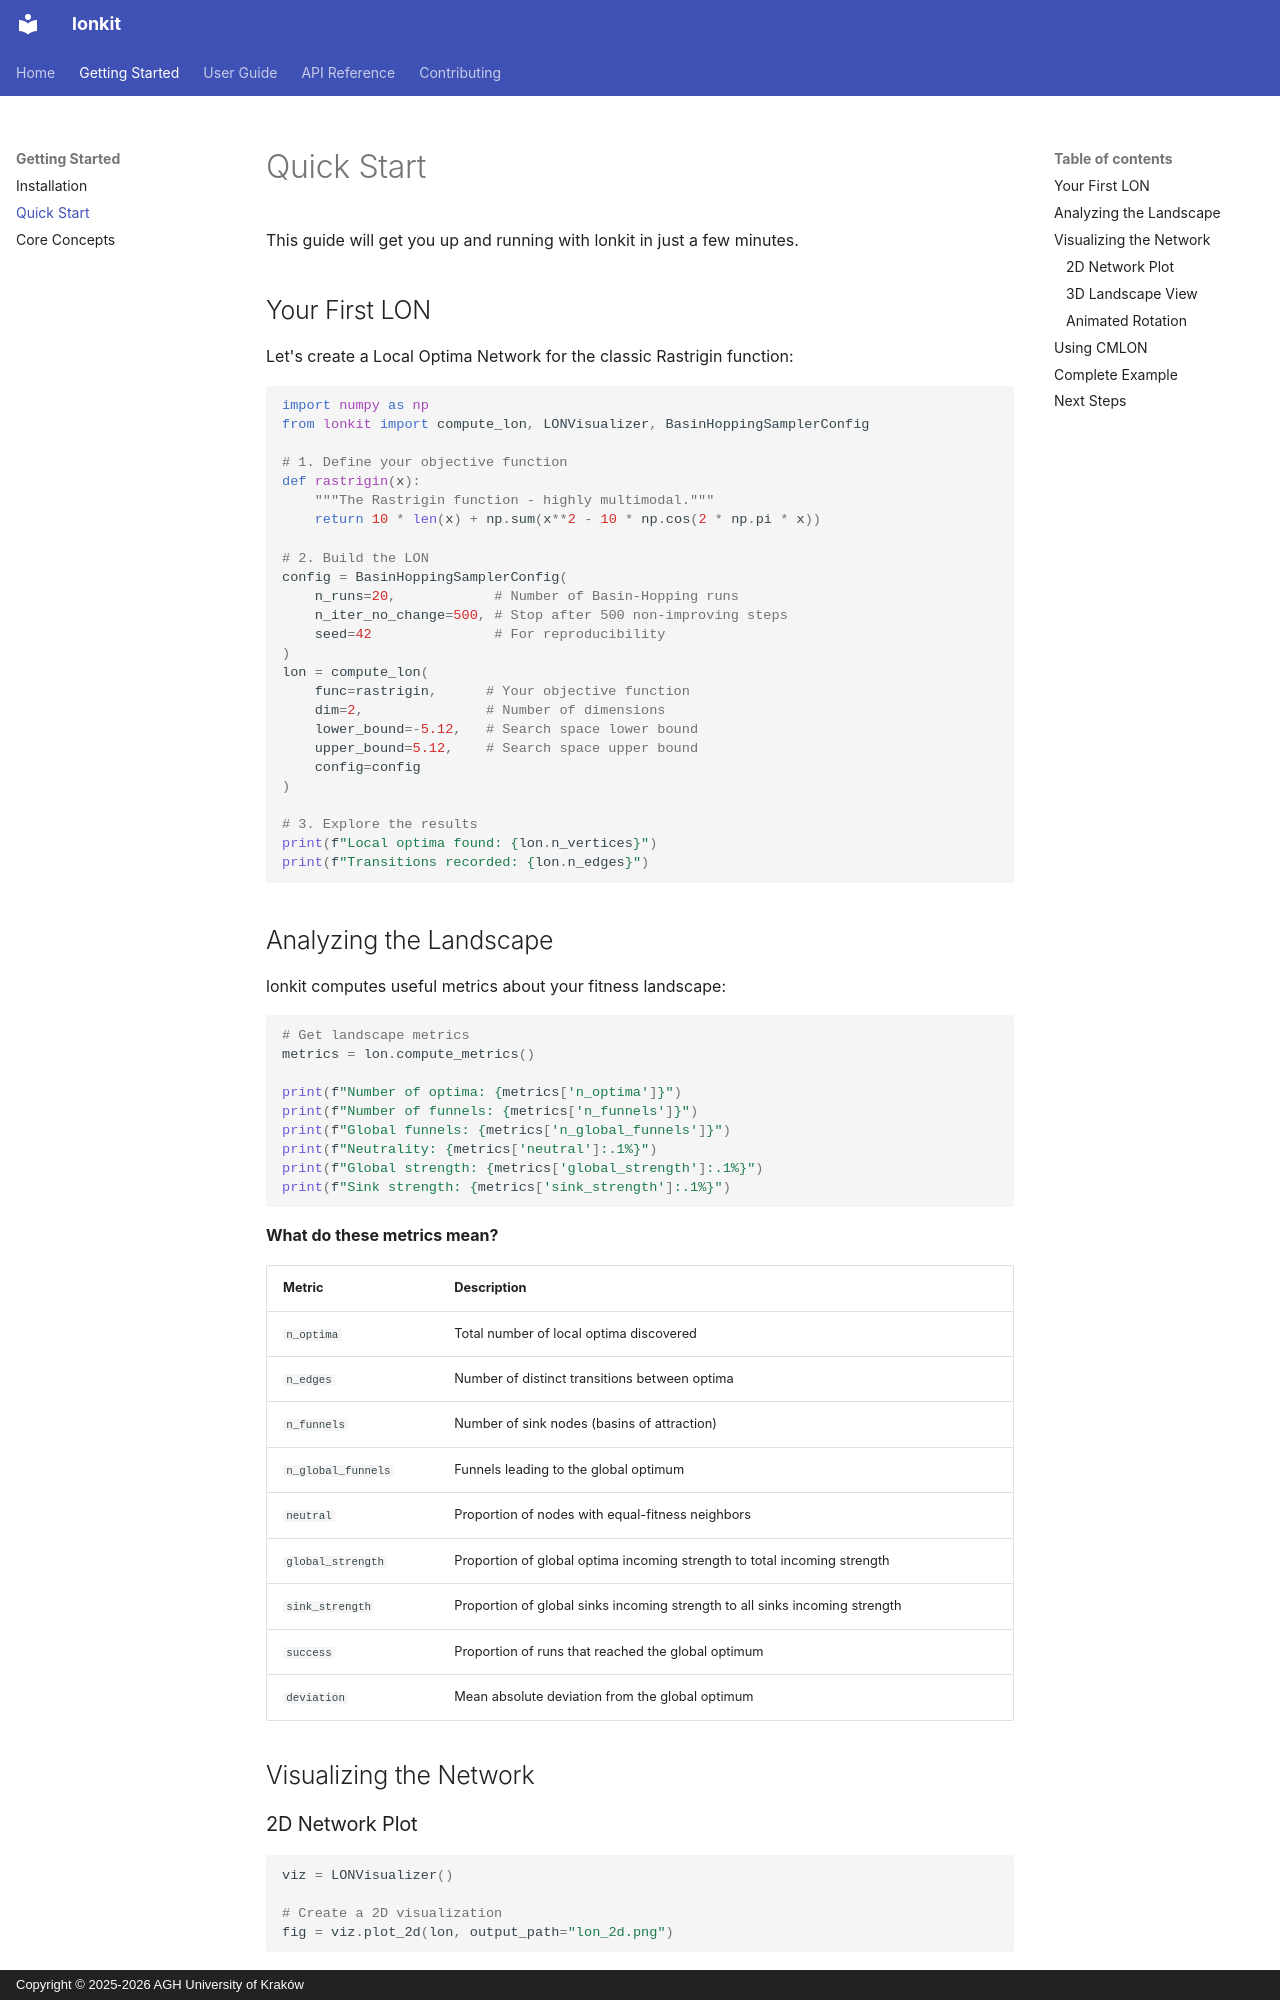

repository: helix-agh/lonkit · page: getting-started/quickstart/index.html · generator: mkdocs · copyright: Copyright © 2025-2026 AGH University of Kraków

---
description: Getting started with lonkit. Basic API reference and guides on constructing, analyzing, and visualizing Local Optima Networks.
---

# Quick Start

This guide will get you up and running with lonkit in just a few minutes.

## Your First LON

Let's create a Local Optima Network for the classic Rastrigin function:

```python
import numpy as np
from lonkit import compute_lon, LONVisualizer, BasinHoppingSamplerConfig

# 1. Define your objective function
def rastrigin(x):
    """The Rastrigin function - highly multimodal."""
    return 10 * len(x) + np.sum(x**2 - 10 * np.cos(2 * np.pi * x))

# 2. Build the LON
config = BasinHoppingSamplerConfig(
    n_runs=20,            # Number of Basin-Hopping runs
    n_iter_no_change=500, # Stop after 500 non-improving steps
    seed=42               # For reproducibility
)
lon = compute_lon(
    func=rastrigin,      # Your objective function
    dim=2,               # Number of dimensions
    lower_bound=-5.12,   # Search space lower bound
    upper_bound=5.12,    # Search space upper bound
    config=config
)

# 3. Explore the results
print(f"Local optima found: {lon.n_vertices}")
print(f"Transitions recorded: {lon.n_edges}")
```
